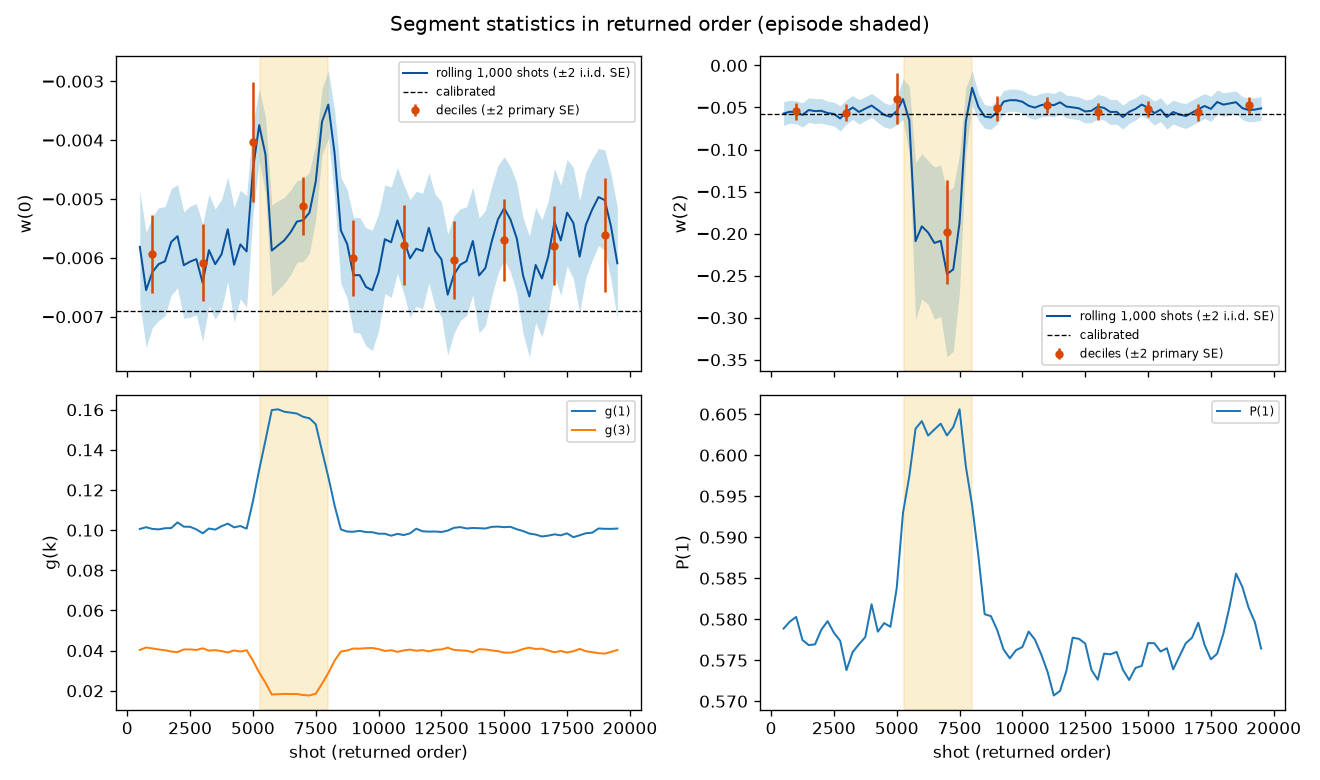

Values plotted in this chart, from the file beside it:
segment, first, last, shots, p1, g0, g1, g2, g3, g4, g5, g6, g7, w0, se_shot_j0, se_block_delta_j0, se_block_boot_j0, se_primary_j0, z_primary_j0, ess_j0, w1, se_shot_j1, se_block_delta_j1, se_block_boot_j1
all, 0, 19999, 20000, 0.5809, 0.3755, 0.1078, 0.03489, 0.03713, 0.01392, 0.004647, 0.00405, 0.001772, -0.004914, 9.71e-05, 0.0003251, 0.0003195, 9.49522e-05, -51.76, 1654, -0.01841, 0.0005894, 0.003743, 0.003745
episode, 5300, 7999, 2700, 0.6043, 0.3787, 0.157, 0.02369, 0.0182, 0.01818, 0.006074, 0.001194, 0.001602, -0.00531, 0.0002121, 0.0002531, 0.0002271, 0.0002271, -23.38, 1913, -0.007303, 0.0005448, 0.0002312, 0.0003758
rest, 0, 19999, 17300, 0.5773, 0.375, 0.1001, 0.03664, 0.04008, 0.01325, 0.004425, 0.004496, 0.001799, -0.005847, 0.0001142, 0.000102, 0.000108, 0.0001142, -51.18, 21223, -0.03112, 0.0009426, 0.0008964, 0.0009478
episode_refined, 5270, 7959, 2690, 0.6044, 0.3778, 0.1581, 0.02364, 0.01786, 0.01827, 0.006087, 0.001134, 0.001636, -0.005446, 0.0002141, 0.0001939, 0.0001871, 0.0002141, -25.44, 3374, -0.007405, 0.0005807, 0.0004452, 0.0003435
rest_refined, 0, 19999, 17250, 0.5772, 0.3751, 0.09997, 0.03664, 0.04012, 0.01325, 0.004423, 0.004506, 0.001799, -0.005864, 0.0001126, 0.0001077, 0.0001049, 0.0001126, -52.05, 19093, -0.03141, 0.0009773, 0.0009459, 0.0008812
half0, 0, 9999, 10000, 0.5853, 0.3758, 0.1161, 0.03293, 0.03425, 0.01466, 0.004743, 0.003585, 0.001718, -0.004351, 0.0001197, 0.0003886, 0.0003521, 0.0003521, -12.36, 908.3, -0.01172, 0.0004994, 0.003731, 0.003622
half1, 10000, 19999, 10000, 0.5766, 0.3752, 0.09948, 0.03686, 0.04, 0.01318, 0.004553, 0.004515, 0.001827, -0.005782, 0.0001374, 0.0001635, 0.0001478, 0.0001478, -39.12, 8257, -0.03098, 0.001263, 0.001305, 0.001225
quarter0, 0, 4999, 5000, 0.5781, 0.3749, 0.1011, 0.03612, 0.04017, 0.01343, 0.00419, 0.004505, 0.001825, -0.005961, 0.0002124, 0.0001583, 0.0001393, 0.0002124, -28.07, 8693, -0.03146, 0.001738, 0.002085, 0.001637
quarter1, 5000, 9999, 5000, 0.5924, 0.3767, 0.1311, 0.02974, 0.02833, 0.01589, 0.005295, 0.002665, 0.00161, -0.003796, 0.0001407, 0.0001013, 0.0002783, 0.0002783, -13.64, 9317, -0.006249, 0.0004234, 0.001016, 0.002341
quarter2, 10000, 14999, 5000, 0.5751, 0.3735, 0.09992, 0.03683, 0.04016, 0.01345, 0.00449, 0.004455, 0.001835, -0.005872, 0.0002045, 0.0001611, 0.0001678, 0.0002045, -28.71, 8694, -0.03119, 0.001674, 0.001072, 0.001268
quarter3, 15000, 19999, 5000, 0.578, 0.3769, 0.09905, 0.03689, 0.03986, 0.0129, 0.004615, 0.004575, 0.00182, -0.005695, 0.0002097, 0.0002894, 0.0002414, 0.0002414, -23.59, 2577, -0.03079, 0.00175, 0.002458, 0.002043
decile0, 0, 1999, 2000, 0.5779, 0.376, 0.1008, 0.03615, 0.04025, 0.01384, 0.004025, 0.0043, 0.00165, -0.005936, 0.0003308, 0.0003272, 0.0003046, 0.0003308, -17.95, 2035, -0.03241, 0.002763, 0.004515, 0.003602
decile1, 2000, 3999, 2000, 0.5777, 0.3728, 0.101, 0.03646, 0.04041, 0.01311, 0.0044, 0.004675, 0.0018, -0.006084, 0.0003282, 0.0002278, 0.0001731, 0.0003282, -18.54, 4245, -0.03168, 0.002674, 0.002926, 0.001779
decile2, 4000, 5999, 2000, 0.5885, 0.3752, 0.1234, 0.03161, 0.03176, 0.01506, 0.004775, 0.003175, 0.001762, -0.004033, 0.0002427, 0.000471, 0.0005088, 0.0005088, -7.927, 530.4, -0.00843, 0.0008584, 0.00519, 0.006306
decile3, 6000, 7999, 2000, 0.6044, 0.3796, 0.1557, 0.02392, 0.01845, 0.01812, 0.005913, 0.001262, 0.001713, -0.005121, 0.0002437, 0.0002997, 0.0001818, 0.0002437, -21.01, 1275, -0.007375, 0.000638, 0.0005847, 0.0004298
decile4, 8000, 9999, 2000, 0.5779, 0.3752, 0.09972, 0.0365, 0.04038, 0.01316, 0.0046, 0.004513, 0.001662, -0.006, 0.0003247, 0.0003365, 0.0002397, 0.0003247, -18.48, 2001, -0.03217, 0.002878, 0.003044, 0.00186
decile5, 10000, 11999, 2000, 0.5744, 0.3727, 0.09899, 0.03712, 0.04006, 0.01378, 0.00455, 0.00425, 0.001875, -0.005781, 0.0003432, 0.0001861, 0.0001877, 0.0003432, -16.85, 6596, -0.03128, 0.002833, 0.001568, 0.001299
decile6, 12000, 13999, 2000, 0.5764, 0.3748, 0.09997, 0.03603, 0.04026, 0.01328, 0.004513, 0.004675, 0.001825, -0.006035, 0.0003312, 0.000319, 0.0002264, 0.0003312, -18.22, 2216, -0.03209, 0.002831, 0.001417, 0.001949
decile7, 14000, 15999, 2000, 0.5751, 0.3752, 0.1011, 0.03705, 0.03991, 0.01323, 0.004262, 0.004375, 0.001912, -0.005697, 0.0003382, 0.0003268, 0.0003487, 0.0003487, -16.34, 2062, -0.02985, 0.0027, 0.002564, 0.002937
decile8, 16000, 17999, 2000, 0.5761, 0.3739, 0.09764, 0.03716, 0.04002, 0.01307, 0.004888, 0.005, 0.001687, -0.005793, 0.0003348, 0.0004243, 0.0002442, 0.0003348, -17.3, 1254, -0.03176, 0.00286, 0.004101, 0.002354
decile9, 18000, 19999, 2000, 0.581, 0.3793, 0.09976, 0.03692, 0.03976, 0.01254, 0.00455, 0.004275, 0.001837, -0.005613, 0.0003116, 0.0006155, 0.0004871, 0.0004871, -11.52, 540.3, -0.0301, 0.002829, 0.004954, 0.003881
